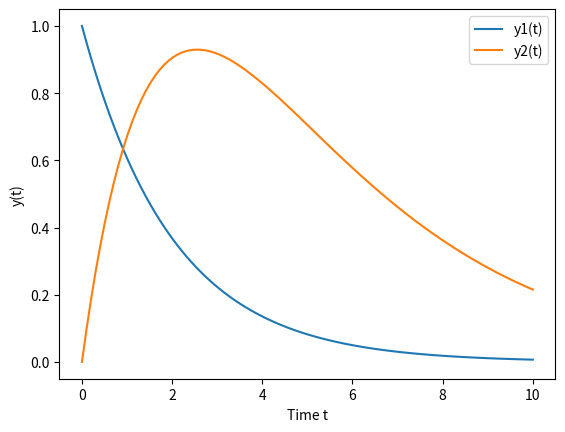

Write the Python code that produced this figure.
import numpy as np
from scipy.integrate import solve_ivp
import matplotlib.pyplot as plt

# Define the ODE system
def odes(t, y, params_y1, params_y2):
    # Extract parameters for y1 and y2 from the dictionaries
    a = params_y1['a']
    b = params_y2['b']
    c = params_y2['c']
    
    dy1_dt = -a * y[0]
    dy2_dt = b * y[0] - c * y[1]
    
    return [dy1_dt, dy2_dt]

# Define two parameter dictionaries
params_y1 = {
    'a': 0.5,  # parameter for y1
}

params_y2 = {
    'b': 1.0,  # parameter for y2
    'c': 0.3   # parameter for y2
}

# Initial conditions
y0 = [1, 0]  # y1(0) = 1, y2(0) = 0

# Time span for the integration
t_span = [0, 10]  # from t=0 to t=10

# Time points at which to store the solution
t_eval = np.linspace(0, 10, 100)

# Solve the ODE system
solution = solve_ivp(odes, t_span, y0, args=(params_y1, params_y2), t_eval=t_eval)

# Plot the solution
plt.plot(solution.t, solution.y[0], label='y1(t)')
plt.plot(solution.t, solution.y[1], label='y2(t)')
plt.xlabel('Time t')
plt.ylabel('y(t)')
plt.legend()
plt.show()
